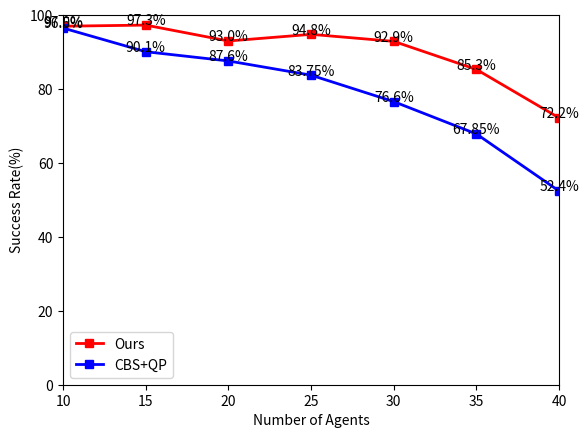

This chart was generated by the following Python code:
import matplotlib.pyplot as plt
import numpy as np

def plot_success_rate():
    # 数据
    robots = [10, 15, 20, 25, 30, 35, 40]
    percentages_ours = [97.00, 97.30, 93.00, 94.80, 92.90, 85.30, 72.20]
    percentages_CBS = [96.50, 90.10, 87.60, 83.75, 76.60, 67.85, 52.40]

    # 在每个数据点位置添加对应的百分比
    for i in range(len(robots)):
        plt.text(robots[i], percentages_ours[i], f'{percentages_ours[i]}%', ha='center')
        plt.text(robots[i], percentages_CBS[i], f'{percentages_CBS[i]}%', ha='center')

    # 绘制线图
    plt.plot(robots, percentages_ours, marker='s', linewidth=2, color='r', label='Ours')
    plt.plot(robots, percentages_CBS, marker='s', linewidth=2, color='b', label='CBS+QP')

    # 设置图表标题和坐标轴标签
    # plt.title('Success Rate')
    plt.xlabel('Number of Agents')
    plt.ylabel('Success Rate(%)')
    plt.legend()

    plt.xlim(10, 40)
    plt.ylim(0, 100)

    # 显示图表
    plt.show()

def plot_box():
    # 数据
    agent_10 = [7.7344, 7.4829, 44.217, 14.2144, 6.0264, 5.4956, 34.8377]
    agent_20 = [14.496, 53.9626, 18.9867, 133.2628, 43.094, 30.8261]
    agent_30 = [109.8199, 81.5182, 64.2342, 30.8723, 44.6006, 122.6457, 74.1338, 31.2668]
    agent_40 = [100.3744, 74.3695, 125.7926, 102.8364, 46.5429, 73.2609]
    data = [agent_10, agent_20, agent_30, agent_40]

    # 绘制盒图，设置showfliers参数为False
    plt.boxplot(data, showfliers=False, widths=0.5, patch_artist=True,
                boxprops={'facecolor': 'None', 'color': 'black', 'linewidth': 1},
                whiskerprops={'linewidth': 1},
                capprops={'linewidth': 1},
                medianprops={'linewidth': 1})

    # 计算每组数据的平均值
    means = [np.mean(dataset) for dataset in data]

    # 在图中显示平均值数据
    # for i, mean in enumerate(means, start=1):
    #     plt.text(i, mean, f'Mean: {mean:.2f}', ha='center', va='bottom')

    # 设置每组数据所对应的横轴数据
    plt.xticks([1, 2, 3, 4], ['10', '20', '30', '40'])

    # 设置图表标题和坐标轴标签
    # plt.title('Box Plot')
    plt.xlabel('Number of Agents')
    plt.ylabel('Calculation Time(s)')

    # 显示图表
    plt.show()

def plot_average_time():
    # 数据
    agent_10 = [7.7344, 7.4829, 44.217, 14.2144, 6.0264, 5.4956, 34.8377]
    agent_20 = [14.496, 43.9626, 18.9867, 43.2628, 43.094, 30.8261]
    agent_30 = [69.8199, 61.5182, 64.2342, 30.8723, 44.6006, 72.6457, 74.1338, 31.2668]
    agent_40 = [100.3744, 74.3695, 125.7926, 102.8364, 46.5429, 73.2609]
    data = [agent_10, agent_20, agent_30, agent_40]

    # 计算每组数据的平均值
    means = [np.mean(dataset) for dataset in data]

    CBS = [6.80, 17.84, 29.57, 56.62]

    # 在每个数据点位置添加对应的数值
    for i in range(len(means)):
        plt.text(i, means[i], f'{means[i]:.2f}', ha='center', va='center')
        plt.text(i, CBS[i], f'{CBS[i]:.2f}', ha='center', va='center')

    # 绘制折线图
    plt.plot(['10', '20', '30', '40'], CBS, marker='s', linewidth=2, color='r', label='Ours')
    plt.plot(['10', '20', '30', '40'], means, marker='s', linewidth=2, color='b', label='CBS+QP')


    # 设置图表标题和坐标轴标签
    plt.xlabel('Number of Agents')
    plt.ylabel('Average Calculation Time(s)')
    plt.legend()
    # 显示图表
    plt.show()

if __name__ == '__main__':
    plot_success_rate()
    # plot_box()
    # plot_average_time()